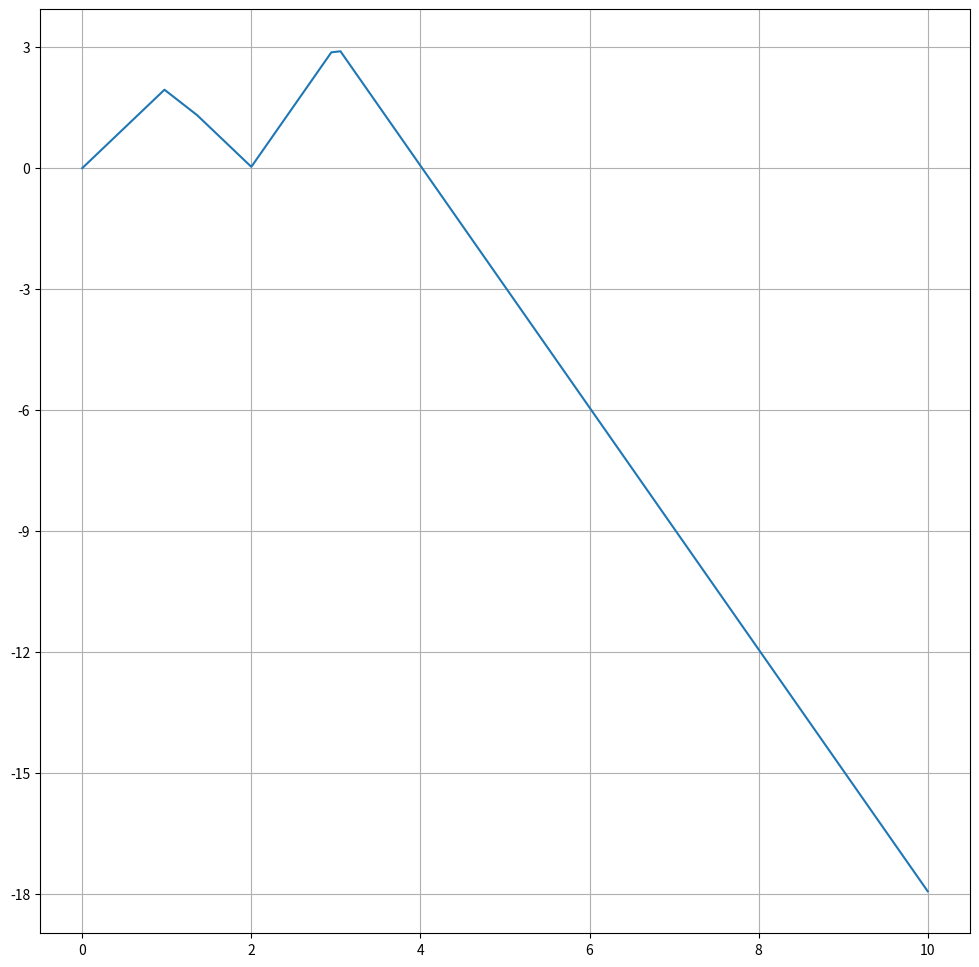
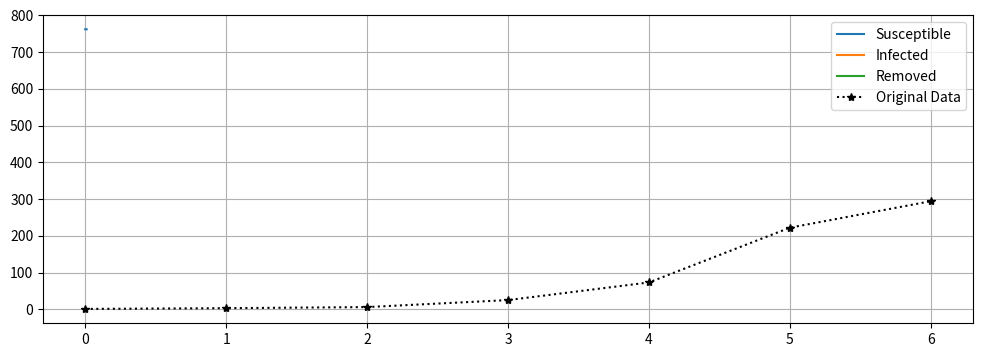

Here is the Python script that generated these plots, in order: (Note: this script raises an exception after producing the figures.)
#%%
## SIR 모형은 3개의 비선형 ODE로 구성
import matplotlib.pyplot as plt
import numpy as np
from scipy.integrate import solve_ivp
from matplotlib.ticker import MaxNLocator

#%%
data = [1, 3, 6, 25, 73, 222, 294]
#%%
def time_dependent_variable(t):
    if t<=1:
        return 2
    elif t<=2:
        return -2
    elif t<=3:
        return 3
    else :
        return -3
def test(t,y):
    c=time_dependent_variable(t)
    dydt=c
    return[dydt]
sol = solve_ivp(test,[0,10],[0],dense_output=True)
#%%
fig,ax = plt.subplots(figsize=(12,12))
plt.plot(sol.t,sol.y[0])
#plt.plot(np.arange(0,7),data,"k*:")
plt.grid("True")
ax.yaxis.set_major_locator(MaxNLocator(integer=True))

#plt.legend(["Susceptible","Infected","Removed","Original Data"])
# %%
def lotkavolterra(t, z, a, b, c, d):
    x, y = z
    return [a*x - b*x*y, -c*y + d*x*y]
sol = solve_ivp(lotkavolterra, [0, 15], [10, 5], args=(1.5, 1, 3, 1),
                dense_output=True)
#%%
beta,gamma = [0.01,0.1]

def SIR(t,y):
    S = y[0]
    I = y[1]
    R = y[2]
    return([-beta*S*I, beta*S*I-gamma*I, gamma*I])

sol = solve_ivp(SIR,[0,0.01],[762,1,0],t_eval=np.arange(0,0.01,0.0001))

fig = plt.figure(figsize=(12,4))
plt.plot(sol.t,sol.y[0])
plt.plot(sol.t,sol.y[1])
plt.plot(sol.t,sol.y[2])
plt.plot(np.arange(0,7),data,"k*:")
plt.grid("True")
plt.legend(["Susceptible","Infected","Removed","Original Data"])

#%%
def sumsq(p):
    beta, gamma = p
    def SIR(t,y):
	    S = y[0]
	    I = y[1]
	    R = y[2]
	    return([-beta*S*I, beta*S*I-gamma*I, gamma*I])
    sol = solve_ivp(SIR,[0,14],[762,1,0],t_eval=np.arange(0,14,1))
    return(sum((sol.y[1][::5]-data)**2))

from scipy.optimize import minimize

msol = minimize(sumsq,[0.001,1],method='Nelder-Mead')
msol.x
#%%
beta,gamma = msol.x
def SIR(t,y):
    S = y[0]
    I = y[1]
    R = y[2]
    return([-beta*S*I, beta*S*I-gamma*I, gamma*I])
sol = solve_ivp(SIR,[0,14],[762,1,0],t_eval=np.arange(0,14.2,0.2))
fig = plt.figure(figsize=(10,4))
plt.plot(sol.t,sol.y[0],"b-")
plt.plot(sol.t,sol.y[1],"r-")
plt.plot(sol.t,sol.y[2],"g-")
plt.plot(np.arange(0,15),data,"k*:")
plt.legend(["Susceptible","Infected","Removed","Original Data"])